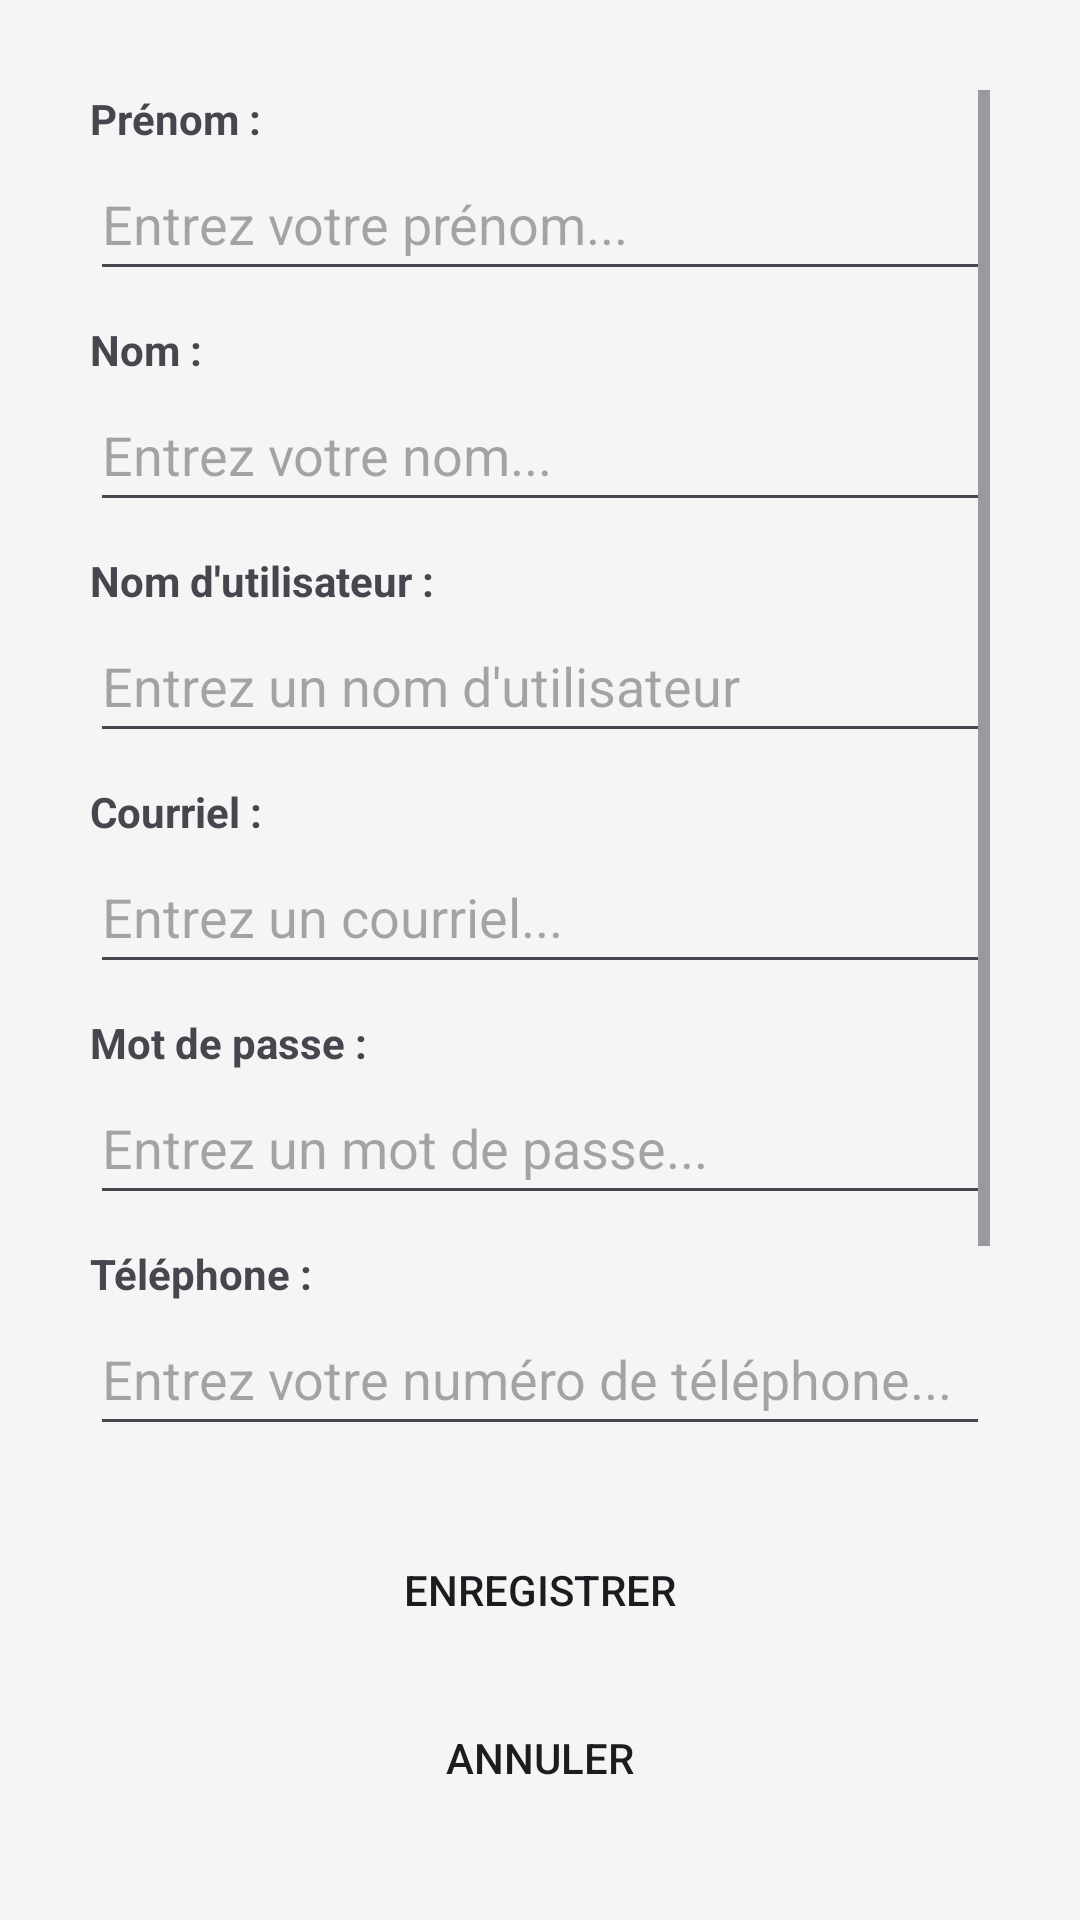

Android layout source for this screen:
<!-- AndroidManifest.xml: application theme Theme.Mini_moodle -->
<!-- res/layout/editprofile_fragment.xml -->
<?xml version="1.0" encoding="utf-8"?>
<androidx.constraintlayout.widget.ConstraintLayout xmlns:android="http://schemas.android.com/apk/res/android"
    xmlns:app="http://schemas.android.com/apk/res-auto"
    android:layout_width="match_parent"
    android:layout_height="match_parent"
    android:padding="30dp"
    android:background="#F5F5F5">

    <ScrollView
        android:layout_width="match_parent"
        android:layout_height="0dp"
        android:layout_marginBottom="16dp"
        app:layout_constraintBottom_toTopOf="@+id/btn_save"
        app:layout_constraintTop_toTopOf="parent">

        <LinearLayout
            android:layout_width="match_parent"
            android:layout_height="wrap_content"
            android:orientation="vertical">

            <TextView
                android:layout_width="match_parent"
                android:layout_height="wrap_content"
                android:text="Prénom :"
                android:textStyle="bold" />

            <EditText
                android:id="@+id/editText_prenom"
                android:layout_width="match_parent"
                android:layout_height="wrap_content"
                android:hint="Entrez votre prénom..."
                android:minHeight="48dp" />

            <TextView
                android:layout_width="match_parent"
                android:layout_height="wrap_content"
                android:layout_marginTop="10dp"
                android:text="Nom :"
                android:textStyle="bold" />

            <EditText
                android:id="@+id/editText_nom"
                android:layout_width="match_parent"
                android:layout_height="wrap_content"
                android:hint="Entrez votre nom..."
                android:inputType="text"
                android:minHeight="48dp" />

            <TextView
                android:layout_width="match_parent"
                android:layout_height="wrap_content"
                android:layout_marginTop="10dp"
                android:text="Nom d'utilisateur :"
                android:textStyle="bold" />

            <EditText
                android:id="@+id/editText_username"
                android:layout_width="match_parent"
                android:layout_height="wrap_content"
                android:hint="Entrez un nom d'utilisateur"
                android:inputType="text"
                android:minHeight="48dp" />

            <TextView
                android:layout_width="match_parent"
                android:layout_height="wrap_content"
                android:layout_marginTop="10dp"
                android:text="Courriel :"
                android:textStyle="bold" />

            <EditText
                android:id="@+id/editText_email"
                android:layout_width="match_parent"
                android:layout_height="wrap_content"
                android:hint="Entrez un courriel..."
                android:inputType="textEmailAddress"
                android:minHeight="48dp" />

            <TextView
                android:layout_width="match_parent"
                android:layout_height="wrap_content"
                android:layout_marginTop="10dp"
                android:text="Mot de passe :"
                android:textStyle="bold" />

            <EditText
                android:id="@+id/editText_password"
                android:layout_width="match_parent"
                android:layout_height="wrap_content"
                android:hint="Entrez un mot de passe..."
                android:inputType="textPassword"
                android:minHeight="48dp" />

            <TextView
                android:layout_width="match_parent"
                android:layout_height="wrap_content"
                android:layout_marginTop="10dp"
                android:text="Téléphone :"
                android:textStyle="bold" />

            <EditText
                android:id="@+id/editText_telephone"
                android:layout_width="match_parent"
                android:layout_height="wrap_content"
                android:hint="Entrez votre numéro de téléphone..."
                android:inputType="phone"
                android:minHeight="48dp" />

            <TextView
                android:layout_width="match_parent"
                android:layout_height="wrap_content"
                android:layout_marginTop="10dp"
                android:text="Image de profil (URL) :"
                android:textStyle="bold" />

            <EditText
                android:id="@+id/editText_imageurl"
                android:layout_width="match_parent"
                android:layout_height="wrap_content"
                android:layout_marginBottom="20dp"
                android:hint="Entrez l'url de votre image de profil..."
                android:inputType="textUri"
                android:minHeight="48dp" />

        </LinearLayout>
    </ScrollView>

    <Button
        android:id="@+id/btn_save"
        android:layout_width="match_parent"
        android:layout_height="wrap_content"
        android:layout_marginBottom="8dp"
        android:background="@drawable/button_template"
        android:text="Enregistrer"
        app:layout_constraintBottom_toTopOf="@+id/btn_cancel" />

    <Button
        android:id="@+id/btn_cancel"
        android:layout_width="match_parent"
        android:layout_height="wrap_content"
        android:background="@drawable/button_template"
        android:text="Annuler"
        app:layout_constraintBottom_toBottomOf="parent"
        app:backgroundTint="?attr/colorSecondary" />

</androidx.constraintlayout.widget.ConstraintLayout>
<!-- resources referenced by this layout -->
<resources>
  <style name="Theme.Mini_moodle" parent="Base.Theme.Mini_moodle" />
  <style name="Base.Theme.Mini_moodle" parent="Theme.Material3.DayNight.NoActionBar">
          <item name="colorPrimary">@color/orange</item>
          <item name="colorSecondary">@color/gray</item>
      </style>
  <color name="orange">#F98012</color>
  <color name="gray">#727272</color>
</resources>
